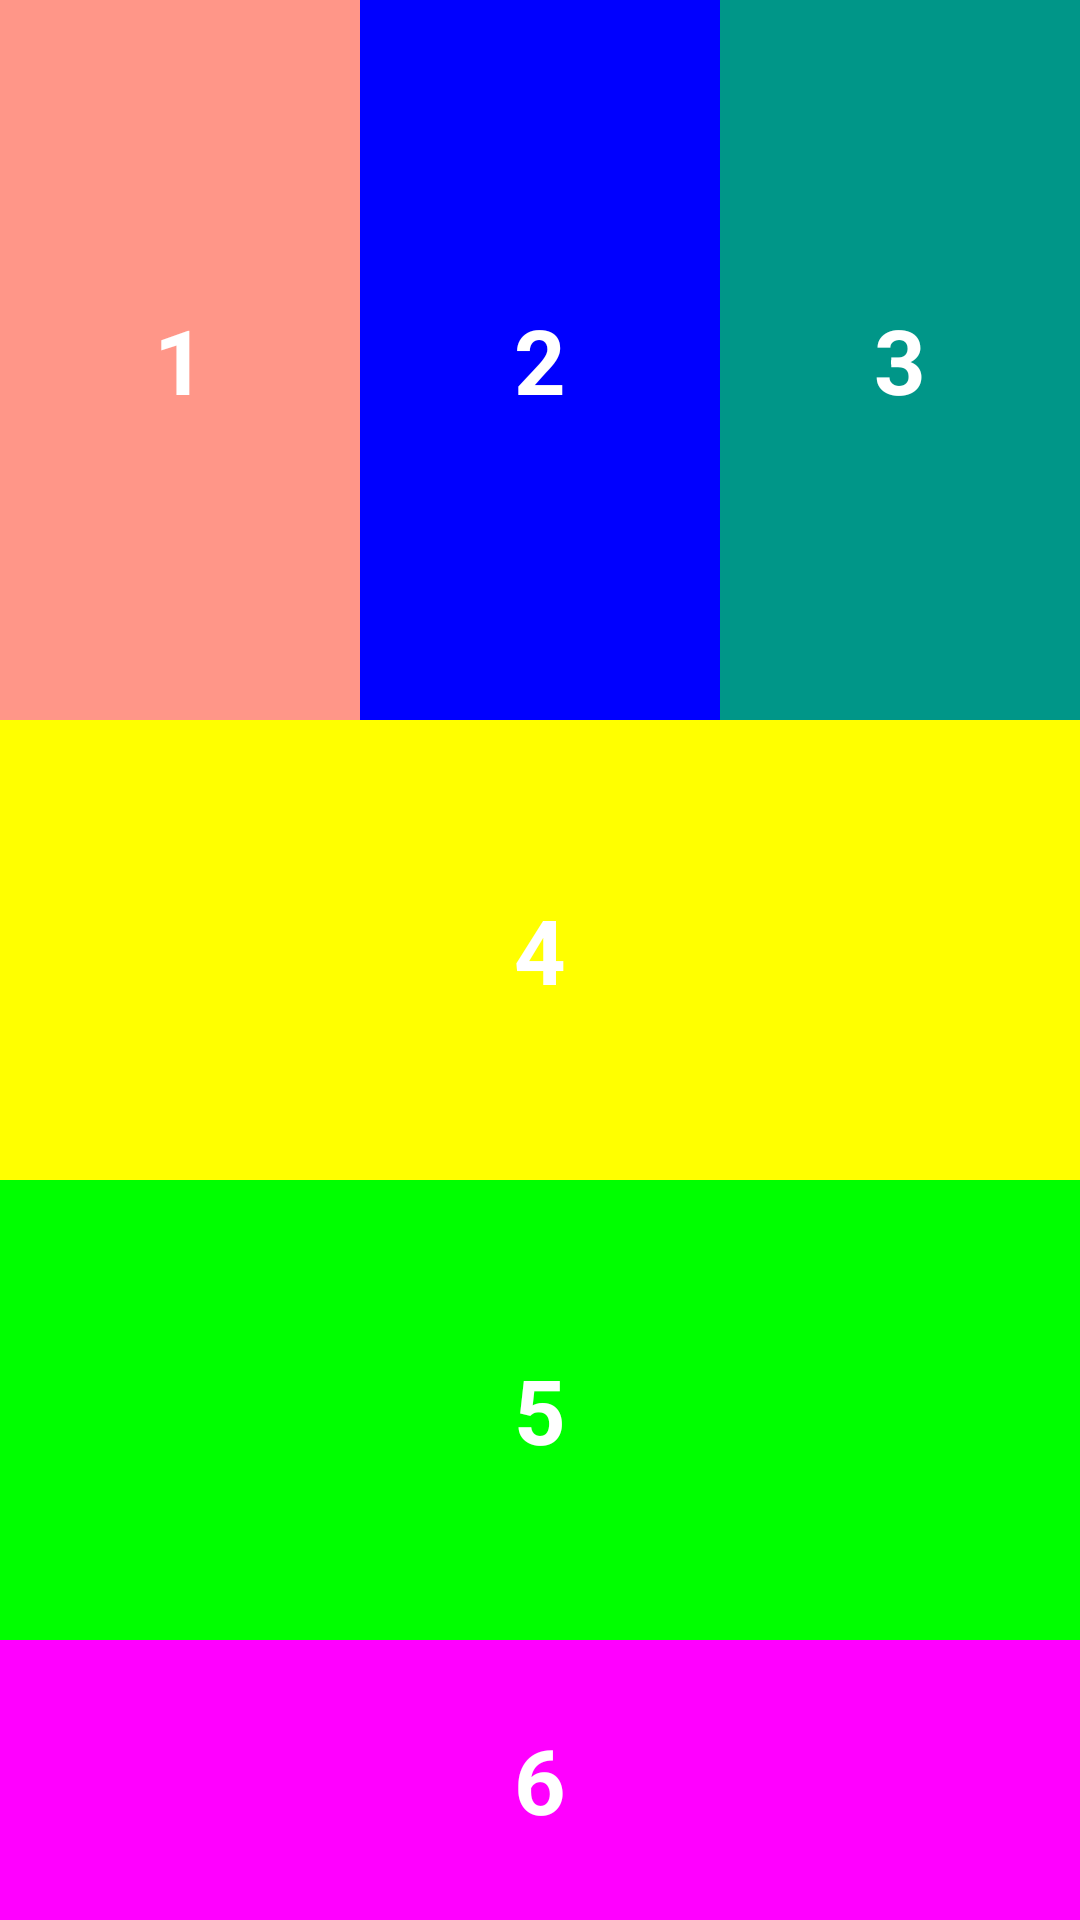

Here is an Android app screen rendered from its layout file. Give the layout XML and the strings, colors and styles it references.
<!-- AndroidManifest.xml: application theme Theme.Lab3PH36230 -->
<!-- res/layout/linearlayout.xml -->
<?xml version="1.0" encoding="utf-8"?>
<LinearLayout xmlns:android="http://schemas.android.com/apk/res/android"
    xmlns:app="http://schemas.android.com/apk/res-auto"
    xmlns:tools="http://schemas.android.com/tools"
    android:layout_width="match_parent"
    android:layout_height="match_parent"
    android:orientation="vertical"
    tools:context=".MainActivity">
    
    <LinearLayout
        android:layout_width="match_parent"
        android:layout_height="wrap_content">

        <TextView
            android:layout_width="0dp"
            android:layout_height="240dp"
            android:layout_weight="1"
            android:background="#FF9688"
            android:gravity="center"
            android:text="1"
            android:textColor="@color/white"
            android:textSize="30sp"
            android:textStyle="bold"
        />
        <TextView
            android:layout_width="0dp"
            android:layout_height="240dp"
            android:layout_weight="1"
            android:background="#0000ff"
            android:gravity="center"
            android:text="2"
            android:textColor="@color/white"
            android:textSize="30sp"
            android:textStyle="bold"
            />
        <TextView
            android:layout_width="0dp"
            android:layout_height="240dp"
            android:layout_weight="1"
            android:background="#009688"
            android:gravity="center"
            android:text="3"
            android:textColor="@color/white"
            android:textSize="30sp"
            android:textStyle="bold"
            />


    </LinearLayout>
    <LinearLayout
        android:layout_width="match_parent"
        android:layout_height="wrap_content"
        android:orientation="vertical">


        <TextView
            android:layout_width="match_parent"
            android:layout_height="165dp"
            android:layout_weight="1"
            android:background="#ffff00"
            android:gravity="center"
            android:text="4"
            android:textColor="@color/white"
            android:textSize="30sp"
            android:textStyle="bold"
            />
        <TextView
            android:layout_width="match_parent"
            android:layout_height="165dp"
            android:layout_weight="1"
            android:background="#00ff00"
            android:gravity="center"
            android:text="5"
            android:textColor="@color/white"
            android:textSize="30sp"
            android:textStyle="bold"
            />
        <TextView
            android:layout_width="match_parent"
            android:layout_height="165dp"
            android:layout_weight="6"
            android:background="#ff00ff"
            android:gravity="center"
            android:text="6"
            android:textColor="@color/white"
            android:textSize="30sp"
            android:textStyle="bold"
            />


    </LinearLayout>


</LinearLayout>
<!-- resources referenced by this layout -->
<resources>
  <style name="Theme.Lab3PH36230" parent="Base.Theme.Lab3PH36230" />
  <style name="Base.Theme.Lab3PH36230" parent="Theme.Material3.DayNight.NoActionBar">
          
          
      </style>
  <!-- not gathered from this repository: default colours our renderer supplied (Android Studio template values) -->
  <color name="white">#FFFFFFFF</color>
</resources>
